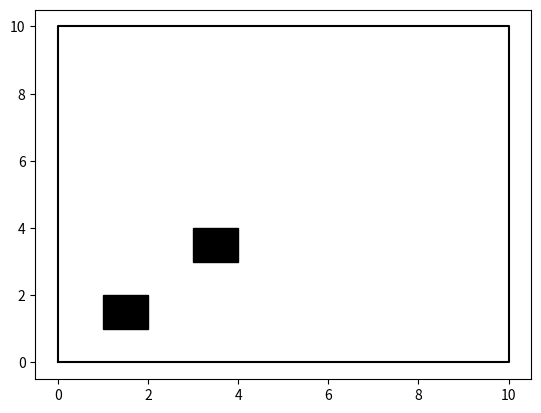

Write Python code to recreate this figure.
import numpy as np
import matplotlib.pyplot as plt

from typing import List, Tuple, Callable
from matplotlib.axes import Axes


class GeometricMap:
    """With boundary and obstacle coordinates."""
    def __init__(self, boundary_coords:List[tuple], obstacle_list:List[List[tuple]], inflator:Callable=None):
        """
        Args:
            boundary_coords: A list of tuples, each tuple is a pair of coordinates.
            obstacle_list: A list of lists of tuples, each tuple is a pair of coordinates.
            inflator: A function that inflates a polygon.
        """
        boundary_coords, obstacle_list = self.__input_validation(boundary_coords, obstacle_list)
        self.boundary_coords = boundary_coords
        self.obstacle_list = obstacle_list
        if inflator is not None:
            self.processed_boundary_coords = inflator(boundary_coords)
            self.processed_obstacle_list = [inflator(x) for x in obstacle_list]
        else:
            self.processed_boundary_coords = None
            self.processed_obstacle_list = None

    def __input_validation(self, boundary_coords, obstacle_list):
        if not isinstance(boundary_coords, list):
            raise TypeError('A map boundary must be a list of tuples.')
        if not isinstance(obstacle_list, list):
            raise TypeError('A map obstacle list must be a list of lists of tuples.')
        if len(boundary_coords[0])!=2 or len(obstacle_list[0][0])!=2:
            raise TypeError('All coordinates must be 2-dimension.')
        return boundary_coords, obstacle_list

    def __call__(self, inflated:bool=True) -> Tuple[List[tuple], List[List[tuple]]]:
        if inflated:
            if self.processed_boundary_coords is None or self.processed_obstacle_list is None:
                raise ValueError('No inflated map available.')
            return self.processed_boundary_coords, self.processed_obstacle_list
        return self.boundary_coords, self.obstacle_list

    def get_occupancy_map(self, rescale:int=100) -> np.ndarray:
        """
        Args:
            rescale: The resolution of the occupancy map.
        Returns:
            A numpy array of shape (height, width, 3).
        """
        if not isinstance(rescale, int):
            raise TypeError(f'Rescale factor must be int, got {type(rescale)}.')
        assert(0<rescale<2000),(f'Rescale value {rescale} is abnormal.')
        boundary_np = np.array(self.boundary_coords)
        width  = max(boundary_np[:,0]) - min(boundary_np[:,0])
        height = max(boundary_np[:,1]) - min(boundary_np[:,1])

        fig, ax = plt.subplots(figsize=(width, height), dpi=rescale)
        ax.set_aspect('equal')
        ax.axis('off')
        ax.plot(np.array(self.boundary_coords)[:,0], np.array(self.boundary_coords)[:,1], 'w-')
        for coords in self.obstacle_list:
            x, y = np.array(coords)[:,0], np.array(coords)[:,1]
            plt.fill(x, y, color='k')
        fig.tight_layout(pad=0)
        fig.canvas.draw()
        occupancy_map = np.frombuffer(fig.canvas.tostring_rgb(), dtype=np.uint8)
        occupancy_map = occupancy_map.reshape(fig.canvas.get_width_height()[::-1] + (3,))
        plt.close()
        return occupancy_map

    def plot(self, ax: Axes, inflated:bool=True, original_plot_args:dict={'c':'k'}, inflated_plot_args:dict={'c':'r'}):
        if inflated:
            if self.processed_boundary_coords is None or self.processed_obstacle_list is None:
                raise ValueError('No inflated map available.')
            else:
                plot_boundary = np.array(self.processed_boundary_coords+[self.processed_boundary_coords[0]])
                ax.plot(plot_boundary[:,0], plot_boundary[:,1], **inflated_plot_args)
                for coords in self.processed_obstacle_list:
                    plot_obstacle = np.array(coords+[coords[0]])
                    plt.fill(plot_obstacle[:,0], plot_obstacle[:,1], **inflated_plot_args)
        plot_boundary = np.array(self.boundary_coords+[self.boundary_coords[0]])
        ax.plot(plot_boundary[:,0], plot_boundary[:,1], **original_plot_args)
        for coords in self.obstacle_list:
            plot_obstacle = np.array(coords+[coords[0]])
            plt.fill(plot_obstacle[:,0], plot_obstacle[:,1], **original_plot_args)


if __name__ == '__main__':
    boundary = [(0,0), (10,0), (10,10), (0,10)]
    obstacle_list = [[(1,1), (2,1), (2,2), (1,2)], [(3,3), (4,3), (4,4), (3,4)]]
    map = GeometricMap(boundary, obstacle_list)
    map.get_occupancy_map()
    fig, ax = plt.subplots()
    map.plot(ax, inflated=False)
    plt.show()